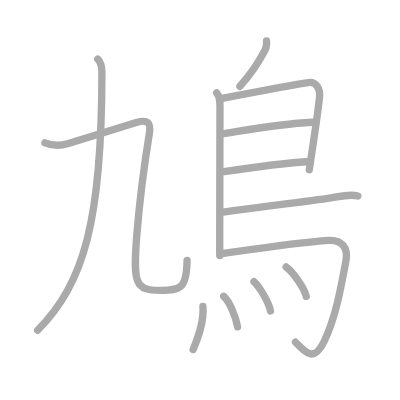
t = 0.00 s
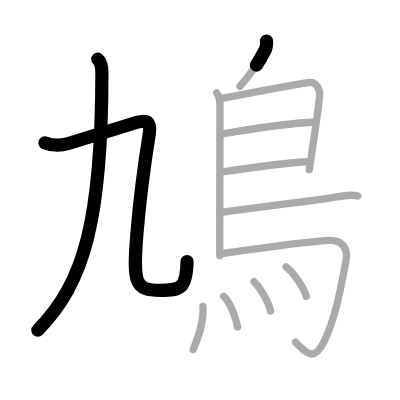
t = 2.50 s
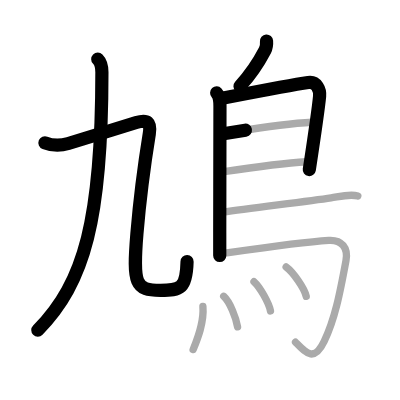
t = 5.25 s
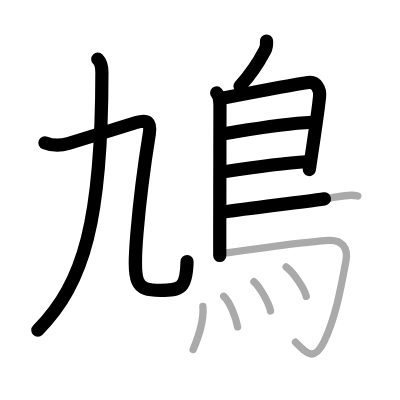
t = 7.75 s
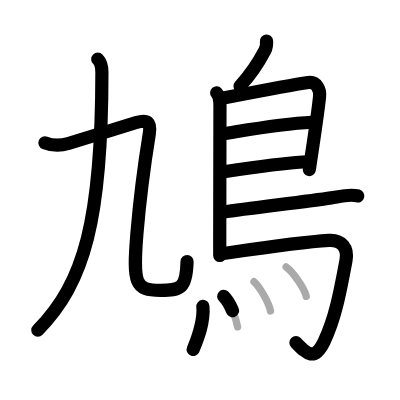
t = 10.50 s
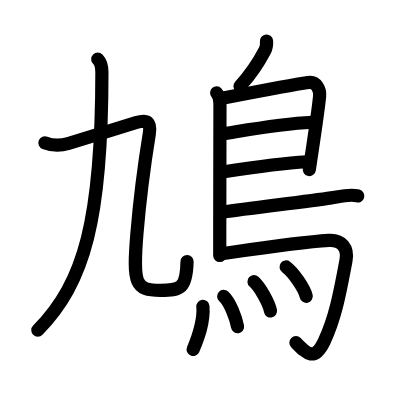
t = 13.00 s

The animated SVG that drew these frames (rendered in a browser with its animation timeline set to each time). Animation: 13 SMIL elements (animate=13); one cycle of 13.00 s.

<?xml version="1.0" standalone="no"?>
<!DOCTYPE svg PUBLIC "-//W3C//DTD SVG 1.1//EN"   "http://www.w3.org/Graphics/SVG/1.1/DTD/svg11.dtd">
<svg width="400px" height="400px"  version="1.1" xmlns="http://www.w3.org/2000/svg">
  <defs>
    <marker id="Triangle" viewBox="0 0 10 10" refX="0" refY="5" markerUnits="strokeWidth" markerWidth="3" style="stroke-opacity:0%;fill:#aaaaaa;" markerHeight="2" orient="auto">
      <path d="M 0 0 L 10 5 L 0 10 z" />
    </marker>
    
    <marker id="Arrow" viewBox="0 0 10 10" refX="5" refY="5" markerUnits="strokeWidth" markerWidth="1.8" style="stroke-opacity:0%;fill:#770000;" markerHeight="2" orient="auto">
      <path d="M 0 4 L 6 4 L 4 1 L 10 5 L 4 9 L 6 6 L 0 6 z" />
        <circle cx="5" cy="5" r="5" />
      </marker>
    
    <marker id="TriangleRed" viewBox="0 0 10 10" refX="0" refY="5" markerUnits="strokeWidth" markerWidth="3" style="stroke-opacity:0%;fill:#CC0000;" markerHeight="2" orient="auto">
      <path d="M 0 0 L 10 5 L 0 10 z" />
    </marker>
    
    <marker id="ArrowRed" viewBox="0 0 10 10" refX="5" refY="5" markerUnits="strokeWidth" markerWidth="1.8" style="stroke-opacity:0%;fill:#CC0000;" markerHeight="2" orient="auto">
      <path d="M 0 4 L 6 4 L 4 1 L 10 5 L 4 9 L 6 6 L 0 6 z" />
        <circle cx="5" cy="5" r="5" />
      </marker>
    
  </defs>
  
  <path style="fill:#ffffff; fill-opacity:100%; fill-rule:evenodd; stroke-width:0;" d="M 0 0 L 400px 0 L 400px 400px L 0 400px L 0 0" />

  <g transform="scale(3.6697247706422 3.6697247706422)">
<path style="fill:none; fill-opacity:0%; fill-rule:evenodd; stroke:#aaaaaa; stroke-opacity:100%; stroke-width: 1.5pt; stroke-linejoin:round; stroke-linecap:round;" d="M26.64 16.12c0.99 0.99 1.13 2 1.13 3.6c0 39.86-4.69 57.36-17.51 70.27"></path>
<path style="fill:none; fill-opacity:0%; fill-rule:evenodd; stroke:#aaaaaa; stroke-opacity:100%; stroke-width: 1.5pt; stroke-linejoin:round; stroke-linecap:round;" d="M12.25 38.92c1.89 0.76 4.42 0.78 6.37 0.19c4.23-1.29 14.68-4.58 18.51-5.72c3.05-0.91 4.08-0.14 3.55 3.1C39.5 43.75 38 55.38 37.31 63.66c-1.15 13.79-0.43 15.47 6.42 15.47c5.52 0 7.11-0.48 7.25-8.18"></path>
<path style="fill:none; fill-opacity:0%; fill-rule:evenodd; stroke:#aaaaaa; stroke-opacity:100%; stroke-width: 1.5pt; stroke-linejoin:round; stroke-linecap:round;" d="M72.63 11.18c0.07 0.88-0.02 1.75-0.43 2.53c-1.46 2.79-3.36 6.01-6.82 9.79"></path>
<path style="fill:none; fill-opacity:0%; fill-rule:evenodd; stroke:#aaaaaa; stroke-opacity:100%; stroke-width: 1.5pt; stroke-linejoin:round; stroke-linecap:round;" d="M59.04 25.32c0.89 0.94 0.9 1.93 0.9 3.56c0 7.32-0.05 22.85-0.06 34.5c0 2.26 0 4.37 0 6.25"></path>
<path style="fill:none; fill-opacity:0%; fill-rule:evenodd; stroke:#aaaaaa; stroke-opacity:100%; stroke-width: 1.5pt; stroke-linejoin:round; stroke-linecap:round;" d="M60.88 26.72c6.37-1.22 17.99-3.47 23.1-4.23c2.37-0.35 3.27 2 3.11 3.74c-0.34 3.65-1.46 11.15-2.81 20.02"></path>
<path style="fill:none; fill-opacity:0%; fill-rule:evenodd; stroke:#aaaaaa; stroke-opacity:100%; stroke-width: 1.5pt; stroke-linejoin:round; stroke-linecap:round;" d="M60.9 36.44c5.98-0.94 15.35-2.69 24.18-3.13"></path>
<path style="fill:none; fill-opacity:0%; fill-rule:evenodd; stroke:#aaaaaa; stroke-opacity:100%; stroke-width: 1.5pt; stroke-linejoin:round; stroke-linecap:round;" d="M61.05 46.78c6.07-0.91 17.28-2.38 22.46-2.7"></path>
<path style="fill:none; fill-opacity:0%; fill-rule:evenodd; stroke:#aaaaaa; stroke-opacity:100%; stroke-width: 1.5pt; stroke-linejoin:round; stroke-linecap:round;" d="M60.78 57.8c7.49-1.11 22.8-2.87 29.45-3.88c2.24-0.34 5.03-1.15 7.28-0.52"></path>
<path style="fill:none; fill-opacity:0%; fill-rule:evenodd; stroke:#aaaaaa; stroke-opacity:100%; stroke-width: 1.5pt; stroke-linejoin:round; stroke-linecap:round;" d="M60.27 69.15c9.16-1.32 21.36-3.15 29.32-3.65c3.55-0.22 5.33 2.08 4.69 5.5c-1.76 9.5-3.05 15.96-5.93 22c-2.74 5.75-4.89 3.25-7.82 0.25"></path>
<path style="fill:none; fill-opacity:0%; fill-rule:evenodd; stroke:#aaaaaa; stroke-opacity:100%; stroke-width: 1.5pt; stroke-linejoin:round; stroke-linecap:round;" d="M55.29 83.5c0.38 4.41-1.53 8.99-2.66 11.75"></path>
<path style="fill:none; fill-opacity:0%; fill-rule:evenodd; stroke:#aaaaaa; stroke-opacity:100%; stroke-width: 1.5pt; stroke-linejoin:round; stroke-linecap:round;" d="M60.96 80.75c1.72 1.56 3.35 5.87 3.78 8.3"></path>
<path style="fill:none; fill-opacity:0%; fill-rule:evenodd; stroke:#aaaaaa; stroke-opacity:100%; stroke-width: 1.5pt; stroke-linejoin:round; stroke-linecap:round;" d="M69.21 76.75c1.59 1.41 4.1 5.8 4.5 8"></path>
<path style="fill:none; fill-opacity:0%; fill-rule:evenodd; stroke:#aaaaaa; stroke-opacity:100%; stroke-width: 1.5pt; stroke-linejoin:round; stroke-linecap:round;" d="M77.97 72.75c1.93 1.41 4.99 5.8 5.48 8"></path>

<path style="fill:none; fill-opacity:0%; fill-rule:evenodd; stroke:#000000; stroke-opacity:100%; stroke-width: 2.7pt; stroke-linejoin:round; stroke-linecap:round;" d="M26.64 16.12c0.99 0.99 1.13 2 1.13 3.6c0 39.86-4.69 57.36-17.51 70.27" pathLength="100" stroke-dashoffset="100" stroke-dasharray="100 105"><animate id="dashAnim1" attributeName="stroke-dashoffset" from="100" to="0" dur="1s" calcMode="linear" fill="freeze"/></path>
<path style="fill:none; fill-opacity:0%; fill-rule:evenodd; stroke:#000000; stroke-opacity:100%; stroke-width: 2.7pt; stroke-linejoin:round; stroke-linecap:round;" d="M12.25 38.92c1.89 0.76 4.42 0.78 6.37 0.19c4.23-1.29 14.68-4.58 18.51-5.72c3.05-0.91 4.08-0.14 3.55 3.1C39.5 43.75 38 55.38 37.31 63.66c-1.15 13.79-0.43 15.47 6.42 15.47c5.52 0 7.11-0.48 7.25-8.18" pathLength="100" stroke-dashoffset="100" stroke-dasharray="100 105"><animate id="dashAnim2" attributeName="stroke-dashoffset" from="100" to="0" dur="1s" calcMode="linear" begin="dashAnim1.end" fill="freeze"/></path>
<path style="fill:none; fill-opacity:0%; fill-rule:evenodd; stroke:#000000; stroke-opacity:100%; stroke-width: 2.7pt; stroke-linejoin:round; stroke-linecap:round;" d="M72.63 11.18c0.07 0.88-0.02 1.75-0.43 2.53c-1.46 2.79-3.36 6.01-6.82 9.79" pathLength="100" stroke-dashoffset="100" stroke-dasharray="100 105"><animate id="dashAnim3" attributeName="stroke-dashoffset" from="100" to="0" dur="1s" calcMode="linear" begin="dashAnim2.end" fill="freeze"/></path>
<path style="fill:none; fill-opacity:0%; fill-rule:evenodd; stroke:#000000; stroke-opacity:100%; stroke-width: 2.7pt; stroke-linejoin:round; stroke-linecap:round;" d="M59.04 25.32c0.89 0.94 0.9 1.93 0.9 3.56c0 7.32-0.05 22.85-0.06 34.5c0 2.26 0 4.37 0 6.25" pathLength="100" stroke-dashoffset="100" stroke-dasharray="100 105"><animate id="dashAnim4" attributeName="stroke-dashoffset" from="100" to="0" dur="1s" calcMode="linear" begin="dashAnim3.end" fill="freeze"/></path>
<path style="fill:none; fill-opacity:0%; fill-rule:evenodd; stroke:#000000; stroke-opacity:100%; stroke-width: 2.7pt; stroke-linejoin:round; stroke-linecap:round;" d="M60.88 26.72c6.37-1.22 17.99-3.47 23.1-4.23c2.37-0.35 3.27 2 3.11 3.74c-0.34 3.65-1.46 11.15-2.81 20.02" pathLength="100" stroke-dashoffset="100" stroke-dasharray="100 105"><animate id="dashAnim5" attributeName="stroke-dashoffset" from="100" to="0" dur="1s" calcMode="linear" begin="dashAnim4.end" fill="freeze"/></path>
<path style="fill:none; fill-opacity:0%; fill-rule:evenodd; stroke:#000000; stroke-opacity:100%; stroke-width: 2.7pt; stroke-linejoin:round; stroke-linecap:round;" d="M60.9 36.44c5.98-0.94 15.35-2.69 24.18-3.13" pathLength="100" stroke-dashoffset="100" stroke-dasharray="100 105"><animate id="dashAnim6" attributeName="stroke-dashoffset" from="100" to="0" dur="1s" calcMode="linear" begin="dashAnim5.end" fill="freeze"/></path>
<path style="fill:none; fill-opacity:0%; fill-rule:evenodd; stroke:#000000; stroke-opacity:100%; stroke-width: 2.7pt; stroke-linejoin:round; stroke-linecap:round;" d="M61.05 46.78c6.07-0.91 17.28-2.38 22.46-2.7" pathLength="100" stroke-dashoffset="100" stroke-dasharray="100 105"><animate id="dashAnim7" attributeName="stroke-dashoffset" from="100" to="0" dur="1s" calcMode="linear" begin="dashAnim6.end" fill="freeze"/></path>
<path style="fill:none; fill-opacity:0%; fill-rule:evenodd; stroke:#000000; stroke-opacity:100%; stroke-width: 2.7pt; stroke-linejoin:round; stroke-linecap:round;" d="M60.78 57.8c7.49-1.11 22.8-2.87 29.45-3.88c2.24-0.34 5.03-1.15 7.28-0.52" pathLength="100" stroke-dashoffset="100" stroke-dasharray="100 105"><animate id="dashAnim8" attributeName="stroke-dashoffset" from="100" to="0" dur="1s" calcMode="linear" begin="dashAnim7.end" fill="freeze"/></path>
<path style="fill:none; fill-opacity:0%; fill-rule:evenodd; stroke:#000000; stroke-opacity:100%; stroke-width: 2.7pt; stroke-linejoin:round; stroke-linecap:round;" d="M60.27 69.15c9.16-1.32 21.36-3.15 29.32-3.65c3.55-0.22 5.33 2.08 4.69 5.5c-1.76 9.5-3.05 15.96-5.93 22c-2.74 5.75-4.89 3.25-7.82 0.25" pathLength="100" stroke-dashoffset="100" stroke-dasharray="100 105"><animate id="dashAnim9" attributeName="stroke-dashoffset" from="100" to="0" dur="1s" calcMode="linear" begin="dashAnim8.end" fill="freeze"/></path>
<path style="fill:none; fill-opacity:0%; fill-rule:evenodd; stroke:#000000; stroke-opacity:100%; stroke-width: 2.7pt; stroke-linejoin:round; stroke-linecap:round;" d="M55.29 83.5c0.38 4.41-1.53 8.99-2.66 11.75" pathLength="100" stroke-dashoffset="100" stroke-dasharray="100 105"><animate id="dashAnim10" attributeName="stroke-dashoffset" from="100" to="0" dur="1s" calcMode="linear" begin="dashAnim9.end" fill="freeze"/></path>
<path style="fill:none; fill-opacity:0%; fill-rule:evenodd; stroke:#000000; stroke-opacity:100%; stroke-width: 2.7pt; stroke-linejoin:round; stroke-linecap:round;" d="M60.96 80.75c1.72 1.56 3.35 5.87 3.78 8.3" pathLength="100" stroke-dashoffset="100" stroke-dasharray="100 105"><animate id="dashAnim11" attributeName="stroke-dashoffset" from="100" to="0" dur="1s" calcMode="linear" begin="dashAnim10.end" fill="freeze"/></path>
<path style="fill:none; fill-opacity:0%; fill-rule:evenodd; stroke:#000000; stroke-opacity:100%; stroke-width: 2.7pt; stroke-linejoin:round; stroke-linecap:round;" d="M69.21 76.75c1.59 1.41 4.1 5.8 4.5 8" pathLength="100" stroke-dashoffset="100" stroke-dasharray="100 105"><animate id="dashAnim12" attributeName="stroke-dashoffset" from="100" to="0" dur="1s" calcMode="linear" begin="dashAnim11.end" fill="freeze"/></path>
<path style="fill:none; fill-opacity:0%; fill-rule:evenodd; stroke:#000000; stroke-opacity:100%; stroke-width: 2.7pt; stroke-linejoin:round; stroke-linecap:round;" d="M77.97 72.75c1.93 1.41 4.99 5.8 5.48 8" pathLength="100" stroke-dashoffset="100" stroke-dasharray="100 105"><animate id="dashAnim13" attributeName="stroke-dashoffset" from="100" to="0" dur="1s" calcMode="linear" begin="dashAnim12.end" fill="freeze"/></path>

</g>

</svg>  
          
